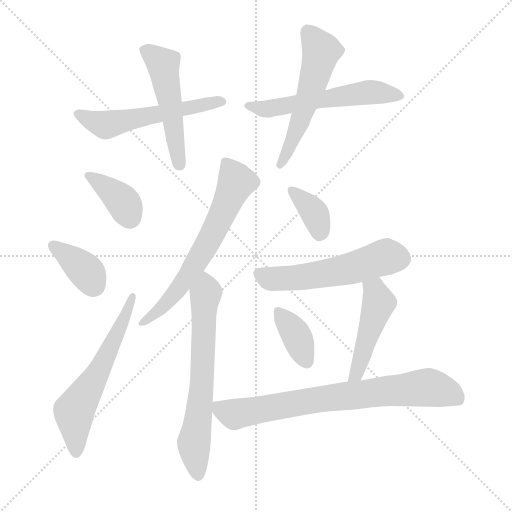
t = 0.00 s
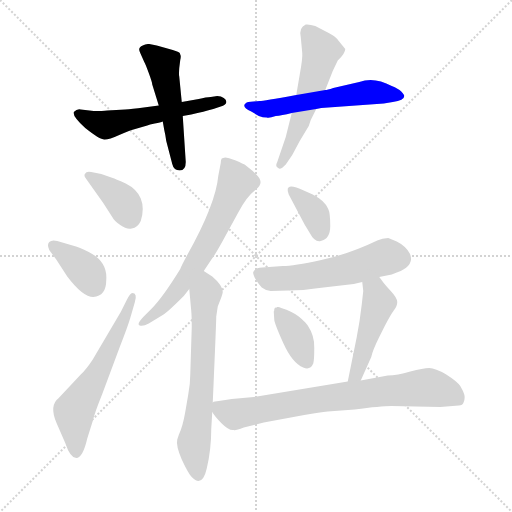
t = 1.89 s
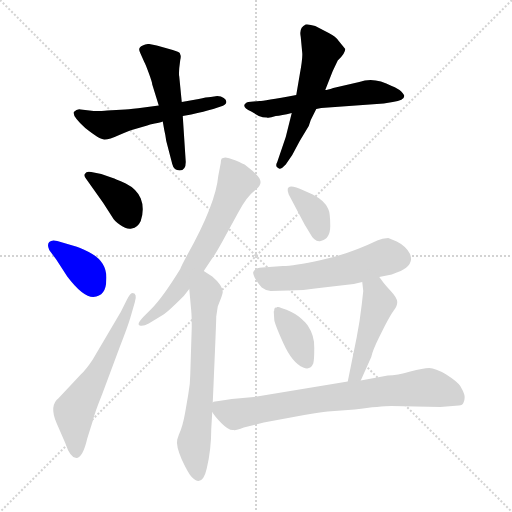
t = 3.78 s
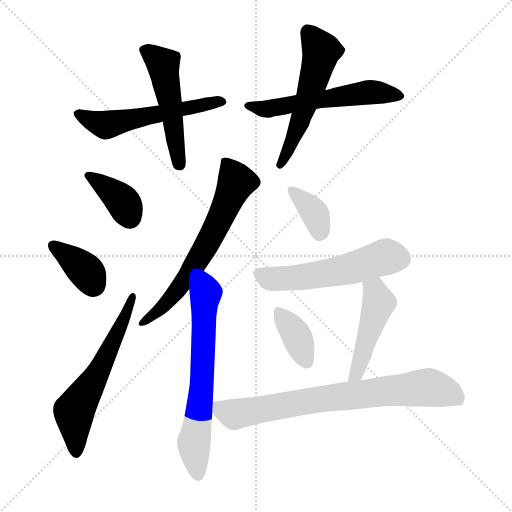
t = 5.67 s
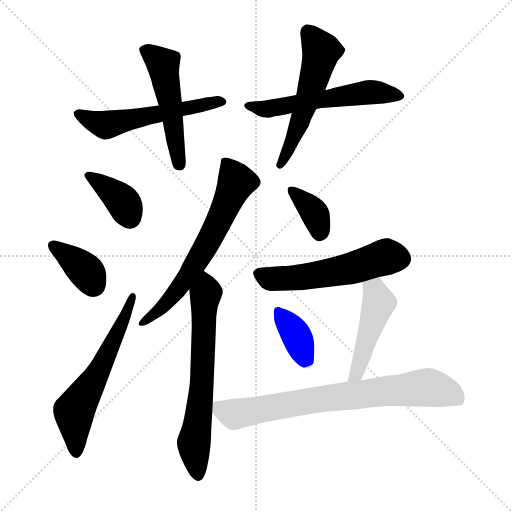
t = 7.56 s
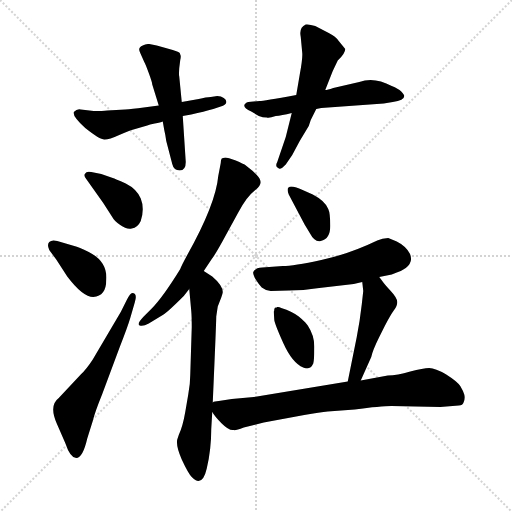
t = 9.45 s

The animated SVG that drew these frames (rendered in a browser with its animation timeline set to each time). Animation: 14 CSS @keyframes rules; one cycle of 9.45 s.

<svg version="1.1" viewBox="0 0 1024 1024" xmlns="http://www.w3.org/2000/svg">
  <g stroke="lightgray" stroke-dasharray="1,1" stroke-width="1" transform="scale(4, 4)">
    <line x1="0" y1="0" x2="256" y2="256"></line>
    <line x1="256" y1="0" x2="0" y2="256"></line>
    <line x1="128" y1="0" x2="128" y2="256"></line>
    <line x1="0" y1="128" x2="256" y2="128"></line>
  </g>
<g transform="scale(1, -1) translate(0, -855)">
   <style type="text/css">
    @keyframes keyframes0 {
      from {
       stroke: blue;
       stroke-dashoffset: 553;
       stroke-width: 128;
       }
       64% {
       animation-timing-function: step-end;
       stroke: blue;
       stroke-dashoffset: 0;
       stroke-width: 128;
       }
       to {
       stroke: black;
       stroke-width: 1024;
       }
       }
       #make-me-a-hanzi-animation-0 {
         animation: keyframes0 0.700033s both;
         animation-delay: 0.000000s;
         animation-timing-function: linear;
       }
    @keyframes keyframes1 {
      from {
       stroke: blue;
       stroke-dashoffset: 499;
       stroke-width: 128;
       }
       62% {
       animation-timing-function: step-end;
       stroke: blue;
       stroke-dashoffset: 0;
       stroke-width: 128;
       }
       to {
       stroke: black;
       stroke-width: 1024;
       }
       }
       #make-me-a-hanzi-animation-1 {
         animation: keyframes1 0.656087s both;
         animation-delay: 0.700033s;
         animation-timing-function: linear;
       }
    @keyframes keyframes2 {
      from {
       stroke: blue;
       stroke-dashoffset: 564;
       stroke-width: 128;
       }
       65% {
       animation-timing-function: step-end;
       stroke: blue;
       stroke-dashoffset: 0;
       stroke-width: 128;
       }
       to {
       stroke: black;
       stroke-width: 1024;
       }
       }
       #make-me-a-hanzi-animation-2 {
         animation: keyframes2 0.708984s both;
         animation-delay: 1.356120s;
         animation-timing-function: linear;
       }
    @keyframes keyframes3 {
      from {
       stroke: blue;
       stroke-dashoffset: 546;
       stroke-width: 128;
       }
       64% {
       animation-timing-function: step-end;
       stroke: blue;
       stroke-dashoffset: 0;
       stroke-width: 128;
       }
       to {
       stroke: black;
       stroke-width: 1024;
       }
       }
       #make-me-a-hanzi-animation-3 {
         animation: keyframes3 0.694336s both;
         animation-delay: 2.065104s;
         animation-timing-function: linear;
       }
    @keyframes keyframes4 {
      from {
       stroke: blue;
       stroke-dashoffset: 375;
       stroke-width: 128;
       }
       55% {
       animation-timing-function: step-end;
       stroke: blue;
       stroke-dashoffset: 0;
       stroke-width: 128;
       }
       to {
       stroke: black;
       stroke-width: 1024;
       }
       }
       #make-me-a-hanzi-animation-4 {
         animation: keyframes4 0.555176s both;
         animation-delay: 2.759440s;
         animation-timing-function: linear;
       }
    @keyframes keyframes5 {
      from {
       stroke: blue;
       stroke-dashoffset: 371;
       stroke-width: 128;
       }
       55% {
       animation-timing-function: step-end;
       stroke: blue;
       stroke-dashoffset: 0;
       stroke-width: 128;
       }
       to {
       stroke: black;
       stroke-width: 1024;
       }
       }
       #make-me-a-hanzi-animation-5 {
         animation: keyframes5 0.551921s both;
         animation-delay: 3.314616s;
         animation-timing-function: linear;
       }
    @keyframes keyframes6 {
      from {
       stroke: blue;
       stroke-dashoffset: 598;
       stroke-width: 128;
       }
       66% {
       animation-timing-function: step-end;
       stroke: blue;
       stroke-dashoffset: 0;
       stroke-width: 128;
       }
       to {
       stroke: black;
       stroke-width: 1024;
       }
       }
       #make-me-a-hanzi-animation-6 {
         animation: keyframes6 0.736654s both;
         animation-delay: 3.866536s;
         animation-timing-function: linear;
       }
    @keyframes keyframes7 {
      from {
       stroke: blue;
       stroke-dashoffset: 648;
       stroke-width: 128;
       }
       68% {
       animation-timing-function: step-end;
       stroke: blue;
       stroke-dashoffset: 0;
       stroke-width: 128;
       }
       to {
       stroke: black;
       stroke-width: 1024;
       }
       }
       #make-me-a-hanzi-animation-7 {
         animation: keyframes7 0.777344s both;
         animation-delay: 4.603190s;
         animation-timing-function: linear;
       }
    @keyframes keyframes8 {
      from {
       stroke: blue;
       stroke-dashoffset: 655;
       stroke-width: 128;
       }
       68% {
       animation-timing-function: step-end;
       stroke: blue;
       stroke-dashoffset: 0;
       stroke-width: 128;
       }
       to {
       stroke: black;
       stroke-width: 1024;
       }
       }
       #make-me-a-hanzi-animation-8 {
         animation: keyframes8 0.783040s both;
         animation-delay: 5.380534s;
         animation-timing-function: linear;
       }
    @keyframes keyframes9 {
      from {
       stroke: blue;
       stroke-dashoffset: 358;
       stroke-width: 128;
       }
       54% {
       animation-timing-function: step-end;
       stroke: blue;
       stroke-dashoffset: 0;
       stroke-width: 128;
       }
       to {
       stroke: black;
       stroke-width: 1024;
       }
       }
       #make-me-a-hanzi-animation-9 {
         animation: keyframes9 0.541341s both;
         animation-delay: 6.163574s;
         animation-timing-function: linear;
       }
    @keyframes keyframes10 {
      from {
       stroke: blue;
       stroke-dashoffset: 546;
       stroke-width: 128;
       }
       64% {
       animation-timing-function: step-end;
       stroke: blue;
       stroke-dashoffset: 0;
       stroke-width: 128;
       }
       to {
       stroke: black;
       stroke-width: 1024;
       }
       }
       #make-me-a-hanzi-animation-10 {
         animation: keyframes10 0.694336s both;
         animation-delay: 6.704915s;
         animation-timing-function: linear;
       }
    @keyframes keyframes11 {
      from {
       stroke: blue;
       stroke-dashoffset: 377;
       stroke-width: 128;
       }
       55% {
       animation-timing-function: step-end;
       stroke: blue;
       stroke-dashoffset: 0;
       stroke-width: 128;
       }
       to {
       stroke: black;
       stroke-width: 1024;
       }
       }
       #make-me-a-hanzi-animation-11 {
         animation: keyframes11 0.556803s both;
         animation-delay: 7.399251s;
         animation-timing-function: linear;
       }
    @keyframes keyframes12 {
      from {
       stroke: blue;
       stroke-dashoffset: 467;
       stroke-width: 128;
       }
       60% {
       animation-timing-function: step-end;
       stroke: blue;
       stroke-dashoffset: 0;
       stroke-width: 128;
       }
       to {
       stroke: black;
       stroke-width: 1024;
       }
       }
       #make-me-a-hanzi-animation-12 {
         animation: keyframes12 0.630046s both;
         animation-delay: 7.956055s;
         animation-timing-function: linear;
       }
    @keyframes keyframes13 {
      from {
       stroke: blue;
       stroke-dashoffset: 751;
       stroke-width: 128;
       }
       71% {
       animation-timing-function: step-end;
       stroke: blue;
       stroke-dashoffset: 0;
       stroke-width: 128;
       }
       to {
       stroke: black;
       stroke-width: 1024;
       }
       }
       #make-me-a-hanzi-animation-13 {
         animation: keyframes13 0.861165s both;
         animation-delay: 8.586100s;
         animation-timing-function: linear;
       }
</style>
<path d="M 317.5 644.0 L 287.5 640.0 Q 263.5 637.0 250.5 636.0 L 214.5 634.0 Q 205.5 633.0 187.5 633.0 L 161.5 636.0 Q 154.5 638.0 147.5 631.0 Q 144.5 623.0 170.5 599.0 Q 200.5 575.0 209.5 576.0 Q 218.5 576.0 238.5 585.0 Q 259.5 594.0 263.5 595.0 L 294.5 604.0 Q 298.5 606.0 309.5 608.0 Q 321.5 610.0 325.5 612.0 L 365.5 623.0 L 382.5 626.0 Q 408.5 632.0 426.5 637.0 L 441.5 642.0 Q 451.5 645.0 452.5 650.0 Q 453.5 655.0 447.5 659.0 Q 442.5 663.0 434.5 663.0 L 421.5 661.0 Q 412.5 661.0 397.5 657.0 L 363.5 651.0 L 317.5 644.0 Z" fill="lightgray"></path> 
<path d="M 304.5 686.0 L 317.5 644.0 L 325.5 612.0 L 328.5 595.0 Q 330.5 587.0 332.5 573.0 L 344.5 527.0 Q 347.5 514.0 359.5 514.0 Q 371.5 514.0 371.5 531.0 L 365.5 623.0 L 363.5 651.0 L 358.5 702.0 Q 357.5 705.0 358.5 719.0 L 360.5 735.0 Q 361.5 738.0 361.5 743.0 L 359.5 749.0 Q 358.5 751.0 345.5 755.0 L 313.5 764.0 L 298.5 767.0 Q 291.5 768.0 285.5 764.0 Q 274.5 760.0 280.5 749.0 L 288.5 731.0 Q 290.5 728.0 297.5 709.0 Q 304.5 690.0 304.5 686.0 Z" fill="lightgray"></path> 
<path d="M 718.5 691.0 L 666.5 679.0 Q 654.5 675.0 650.5 675.0 L 592.5 665.0 Q 525.5 653.0 519.5 653.0 L 496.5 651.0 Q 489.5 649.0 488.5 644.0 Q 488.5 638.0 502.5 632.0 L 517.5 623.0 Q 525.5 620.0 533.5 620.0 Q 537.5 618.0 551.5 623.0 Q 562.5 624.0 583.5 629.0 L 632.5 637.0 L 642.5 639.0 L 767.5 648.0 L 785.5 651.0 Q 808.5 654.0 808.5 663.0 Q 808.5 666.0 802.5 672.0 Q 796.5 678.0 783.5 683.0 Q 748.5 702.0 718.5 691.0 Z" fill="lightgray"></path> 
<path d="M 650.5 675.0 L 665.5 713.0 L 675.5 734.0 Q 690.5 748.0 690.5 757.0 L 677.5 773.0 Q 670.5 783.0 657.5 789.0 L 630.5 803.0 Q 618.5 807.0 611.5 806.0 Q 597.5 800.0 601.5 781.0 L 604.5 749.0 Q 605.5 739.0 599.5 706.0 L 592.5 665.0 L 583.5 629.0 L 571.5 581.0 L 554.5 531.0 Q 549.5 522.0 556.5 519.0 Q 560.5 514.0 571.5 526.0 L 584.5 545.0 Q 598.5 573.0 617.5 603.0 L 621.5 615.0 L 632.5 637.0 L 650.5 675.0 Z" fill="lightgray"></path> 
<path d="M 172.5 497.0 L 206.5 449.0 L 224.5 421.0 Q 228.5 413.0 240.5 405.0 Q 252.5 396.0 263.5 398.0 Q 275.5 400.0 281.5 413.0 Q 289.5 438.0 281.5 458.0 Q 273.5 477.0 251.5 488.0 Q 229.5 498.0 225.5 499.0 L 202.5 507.0 L 182.5 511.0 Q 172.5 513.0 170.5 508.0 Q 166.5 504.0 172.5 497.0 Z" fill="lightgray"></path> 
<path d="M 212.5 295.0 Q 215.5 332.0 177.5 351.0 Q 157.5 361.0 148.5 363.0 L 114.5 373.0 Q 103.5 376.0 98.5 371.0 Q 93.5 366.0 98.5 355.0 L 112.5 336.0 L 134.5 302.0 Q 165.5 261.0 186.5 261.0 Q 212.5 263.0 212.5 295.0 Z" fill="lightgray"></path> 
<path d="M 260.5 219.0 L 269.5 250.0 Q 275.5 269.0 264.5 269.0 Q 260.5 269.0 253.5 255.0 L 241.5 231.0 L 185.5 136.0 Q 172.5 116.0 161.5 106.0 L 117.5 59.0 Q 97.5 44.0 113.5 8.0 L 130.5 -31.0 Q 140.5 -61.0 152.5 -61.0 Q 165.5 -61.0 174.5 -22.0 L 185.5 13.0 Q 189.5 30.0 204.5 67.0 L 239.5 161.0 Q 255.5 202.0 260.5 219.0 Z" fill="lightgray"></path> 
<path d="M 407.5 313.0 L 423.5 337.0 Q 431.5 347.0 453.5 388.0 L 476.5 430.0 Q 493.5 462.0 509.5 474.0 Q 525.5 485.0 519.5 497.0 Q 518.5 501.0 505.5 513.0 L 490.5 525.0 Q 487.5 527.0 471.5 534.0 Q 455.5 540.0 450.5 540.0 Q 445.5 539.0 443.5 538.0 Q 441.5 536.0 441.5 529.0 L 436.5 503.0 Q 431.5 447.0 374.5 345.0 Q 362.5 323.0 360.5 317.0 Q 325.5 260.0 302.5 237.0 L 286.5 221.0 Q 272.5 206.0 279.5 204.0 Q 286.5 202.0 297.5 208.0 L 325.5 225.0 Q 333.5 229.0 367.5 263.0 L 378.5 277.0 L 407.5 313.0 Z" fill="lightgray"></path> 
<path d="M 425.5 50.0 Q 432.5 210.0 432.5 222.0 L 435.5 242.0 L 442.5 260.0 Q 445.5 269.0 445.5 271.0 Q 445.5 284.0 424.5 302.0 L 407.5 313.0 C 382.5 329.0 375.5 307.0 378.5 277.0 L 382.5 233.0 Q 383.5 222.0 383.5 201.0 L 380.5 105.0 Q 380.5 88.0 376.5 66.0 L 370.5 31.0 Q 365.5 2.0 357.5 -15.0 L 354.5 -24.0 Q 351.5 -36.0 363.5 -64.0 Q 376.5 -92.0 383.5 -99.0 Q 404.5 -121.0 413.5 -82.0 Q 422.5 -44.0 422.5 -3.0 L 424.5 31.0 L 425.5 50.0 Z" fill="lightgray"></path> 
<path d="M 577.5 466.0 L 605.5 413.0 Q 609.5 405.0 613.5 399.0 L 619.5 389.0 Q 629.5 370.0 641.5 373.0 Q 660.5 377.0 660.5 403.0 Q 660.5 429.0 656.5 437.0 Q 650.5 453.0 625.5 466.0 L 607.5 474.0 Q 590.5 482.0 582.5 482.0 Q 575.5 481.0 575.5 477.0 Q 574.5 474.0 577.5 466.0 Z" fill="lightgray"></path> 
<path d="M 565.5 323.0 L 524.5 320.0 Q 511.5 320.0 506.5 311.0 Q 505.5 307.0 511.5 296.0 Q 518.5 285.0 523.5 280.0 Q 532.5 273.0 541.5 273.0 L 577.5 274.0 Q 605.5 274.0 638.5 279.0 L 707.5 287.0 L 724.5 291.0 L 758.5 301.0 L 783.5 306.0 Q 805.5 314.0 811.5 319.0 Q 827.5 332.0 819.5 348.0 Q 811.5 363.0 793.5 372.0 L 776.5 379.0 Q 764.5 379.0 754.5 374.0 Q 698.5 347.0 642.5 335.0 Q 586.5 323.0 565.5 323.0 Z" fill="lightgray"></path> 
<path d="M 606.5 120.0 Q 620.5 114.0 626.5 128.0 Q 628.5 134.0 628.5 159.0 Q 629.5 183.0 615.5 204.0 L 611.5 209.0 Q 610.5 211.0 597.5 222.0 Q 584.5 232.0 562.5 239.0 Q 557.5 242.0 554.5 241.0 Q 552.5 239.0 550.5 240.0 Q 549.5 240.0 548.5 236.0 Q 548.5 232.0 547.5 232.0 L 548.5 216.0 Q 548.5 209.0 566.5 169.0 Q 584.5 129.0 606.5 120.0 Z" fill="lightgray"></path> 
<path d="M 724.5 291.0 L 726.5 273.0 L 723.5 246.0 Q 719.5 211.0 713.5 181.0 L 695.5 92.0 C 689.5 63.0 709.5 67.0 721.5 94.0 L 742.5 141.0 Q 745.5 155.0 758.5 181.0 L 769.5 203.0 Q 781.5 226.0 787.5 234.0 Q 794.5 242.0 794.5 251.0 Q 794.5 259.0 781.5 273.0 Q 768.5 287.0 764.5 293.0 L 758.5 301.0 C 740.5 325.0 721.5 321.0 724.5 291.0 Z" fill="lightgray"></path> 
<path d="M 695.5 92.0 L 507.5 61.0 L 463.5 57.0 L 437.5 53.0 Q 428.5 53.0 425.5 50.0 C 412.5 47.0 412.5 47.0 424.5 31.0 Q 429.5 22.0 443.5 8.0 Q 458.5 -7.0 467.5 -5.0 Q 469.5 -7.0 487.5 0.0 L 527.5 10.0 L 608.5 25.0 Q 640.5 31.0 655.5 32.0 L 709.5 36.0 Q 761.5 43.0 782.5 43.0 L 880.5 41.0 L 917.5 44.0 Q 925.5 44.0 927.5 51.0 Q 930.5 58.0 928.5 66.0 Q 926.5 73.0 920.5 83.0 Q 914.5 92.0 892.5 106.0 Q 870.5 119.0 858.5 119.0 Q 846.5 119.0 820.5 112.0 Q 794.5 104.0 775.5 104.0 L 721.5 94.0 L 695.5 92.0 Z" fill="lightgray"></path> 
      <clipPath id="make-me-a-hanzi-clip-0">
      <path d="M 317.5 644.0 L 287.5 640.0 Q 263.5 637.0 250.5 636.0 L 214.5 634.0 Q 205.5 633.0 187.5 633.0 L 161.5 636.0 Q 154.5 638.0 147.5 631.0 Q 144.5 623.0 170.5 599.0 Q 200.5 575.0 209.5 576.0 Q 218.5 576.0 238.5 585.0 Q 259.5 594.0 263.5 595.0 L 294.5 604.0 Q 298.5 606.0 309.5 608.0 Q 321.5 610.0 325.5 612.0 L 365.5 623.0 L 382.5 626.0 Q 408.5 632.0 426.5 637.0 L 441.5 642.0 Q 451.5 645.0 452.5 650.0 Q 453.5 655.0 447.5 659.0 Q 442.5 663.0 434.5 663.0 L 421.5 661.0 Q 412.5 661.0 397.5 657.0 L 363.5 651.0 L 317.5 644.0 Z" fill="lightgray"></path>
      </clipPath>
      <path clip-path="url(#make-me-a-hanzi-clip-0)" d="M 156.5 629.0 L 208.5 605.0 L 443.5 651.0 " fill="none" id="make-me-a-hanzi-animation-0" stroke-dasharray="425 850" stroke-linecap="round"></path>

      <clipPath id="make-me-a-hanzi-clip-1">
      <path d="M 304.5 686.0 L 317.5 644.0 L 325.5 612.0 L 328.5 595.0 Q 330.5 587.0 332.5 573.0 L 344.5 527.0 Q 347.5 514.0 359.5 514.0 Q 371.5 514.0 371.5 531.0 L 365.5 623.0 L 363.5 651.0 L 358.5 702.0 Q 357.5 705.0 358.5 719.0 L 360.5 735.0 Q 361.5 738.0 361.5 743.0 L 359.5 749.0 Q 358.5 751.0 345.5 755.0 L 313.5 764.0 L 298.5 767.0 Q 291.5 768.0 285.5 764.0 Q 274.5 760.0 280.5 749.0 L 288.5 731.0 Q 290.5 728.0 297.5 709.0 Q 304.5 690.0 304.5 686.0 Z" fill="lightgray"></path>
      </clipPath>
      <path clip-path="url(#make-me-a-hanzi-clip-1)" d="M 295.5 753.0 L 326.5 726.0 L 358.5 527.0 " fill="none" id="make-me-a-hanzi-animation-1" stroke-dasharray="371 742" stroke-linecap="round"></path>

      <clipPath id="make-me-a-hanzi-clip-2">
      <path d="M 718.5 691.0 L 666.5 679.0 Q 654.5 675.0 650.5 675.0 L 592.5 665.0 Q 525.5 653.0 519.5 653.0 L 496.5 651.0 Q 489.5 649.0 488.5 644.0 Q 488.5 638.0 502.5 632.0 L 517.5 623.0 Q 525.5 620.0 533.5 620.0 Q 537.5 618.0 551.5 623.0 Q 562.5 624.0 583.5 629.0 L 632.5 637.0 L 642.5 639.0 L 767.5 648.0 L 785.5 651.0 Q 808.5 654.0 808.5 663.0 Q 808.5 666.0 802.5 672.0 Q 796.5 678.0 783.5 683.0 Q 748.5 702.0 718.5 691.0 Z" fill="lightgray"></path>
      </clipPath>
      <path clip-path="url(#make-me-a-hanzi-clip-2)" d="M 495.5 644.0 L 537.5 637.0 L 738.5 671.0 L 799.5 664.0 " fill="none" id="make-me-a-hanzi-animation-2" stroke-dasharray="436 872" stroke-linecap="round"></path>

      <clipPath id="make-me-a-hanzi-clip-3">
      <path d="M 650.5 675.0 L 665.5 713.0 L 675.5 734.0 Q 690.5 748.0 690.5 757.0 L 677.5 773.0 Q 670.5 783.0 657.5 789.0 L 630.5 803.0 Q 618.5 807.0 611.5 806.0 Q 597.5 800.0 601.5 781.0 L 604.5 749.0 Q 605.5 739.0 599.5 706.0 L 592.5 665.0 L 583.5 629.0 L 571.5 581.0 L 554.5 531.0 Q 549.5 522.0 556.5 519.0 Q 560.5 514.0 571.5 526.0 L 584.5 545.0 Q 598.5 573.0 617.5 603.0 L 621.5 615.0 L 632.5 637.0 L 650.5 675.0 Z" fill="lightgray"></path>
      </clipPath>
      <path clip-path="url(#make-me-a-hanzi-clip-3)" d="M 615.5 793.0 L 642.5 754.0 L 640.5 744.0 L 597.5 606.0 L 560.5 526.0 " fill="none" id="make-me-a-hanzi-animation-3" stroke-dasharray="418 836" stroke-linecap="round"></path>

      <clipPath id="make-me-a-hanzi-clip-4">
      <path d="M 172.5 497.0 L 206.5 449.0 L 224.5 421.0 Q 228.5 413.0 240.5 405.0 Q 252.5 396.0 263.5 398.0 Q 275.5 400.0 281.5 413.0 Q 289.5 438.0 281.5 458.0 Q 273.5 477.0 251.5 488.0 Q 229.5 498.0 225.5 499.0 L 202.5 507.0 L 182.5 511.0 Q 172.5 513.0 170.5 508.0 Q 166.5 504.0 172.5 497.0 Z" fill="lightgray"></path>
      </clipPath>
      <path clip-path="url(#make-me-a-hanzi-clip-4)" d="M 177.5 504.0 L 240.5 457.0 L 259.5 421.0 " fill="none" id="make-me-a-hanzi-animation-4" stroke-dasharray="247 494" stroke-linecap="round"></path>

      <clipPath id="make-me-a-hanzi-clip-5">
      <path d="M 212.5 295.0 Q 215.5 332.0 177.5 351.0 Q 157.5 361.0 148.5 363.0 L 114.5 373.0 Q 103.5 376.0 98.5 371.0 Q 93.5 366.0 98.5 355.0 L 112.5 336.0 L 134.5 302.0 Q 165.5 261.0 186.5 261.0 Q 212.5 263.0 212.5 295.0 Z" fill="lightgray"></path>
      </clipPath>
      <path clip-path="url(#make-me-a-hanzi-clip-5)" d="M 105.5 365.0 L 172.5 312.0 L 186.5 286.0 " fill="none" id="make-me-a-hanzi-animation-5" stroke-dasharray="243 486" stroke-linecap="round"></path>

      <clipPath id="make-me-a-hanzi-clip-6">
      <path d="M 260.5 219.0 L 269.5 250.0 Q 275.5 269.0 264.5 269.0 Q 260.5 269.0 253.5 255.0 L 241.5 231.0 L 185.5 136.0 Q 172.5 116.0 161.5 106.0 L 117.5 59.0 Q 97.5 44.0 113.5 8.0 L 130.5 -31.0 Q 140.5 -61.0 152.5 -61.0 Q 165.5 -61.0 174.5 -22.0 L 185.5 13.0 Q 189.5 30.0 204.5 67.0 L 239.5 161.0 Q 255.5 202.0 260.5 219.0 Z" fill="lightgray"></path>
      </clipPath>
      <path clip-path="url(#make-me-a-hanzi-clip-6)" d="M 152.5 -51.0 L 150.5 37.0 L 202.5 121.0 L 265.5 263.0 " fill="none" id="make-me-a-hanzi-animation-6" stroke-dasharray="470 940" stroke-linecap="round"></path>

      <clipPath id="make-me-a-hanzi-clip-7">
      <path d="M 407.5 313.0 L 423.5 337.0 Q 431.5 347.0 453.5 388.0 L 476.5 430.0 Q 493.5 462.0 509.5 474.0 Q 525.5 485.0 519.5 497.0 Q 518.5 501.0 505.5 513.0 L 490.5 525.0 Q 487.5 527.0 471.5 534.0 Q 455.5 540.0 450.5 540.0 Q 445.5 539.0 443.5 538.0 Q 441.5 536.0 441.5 529.0 L 436.5 503.0 Q 431.5 447.0 374.5 345.0 Q 362.5 323.0 360.5 317.0 Q 325.5 260.0 302.5 237.0 L 286.5 221.0 Q 272.5 206.0 279.5 204.0 Q 286.5 202.0 297.5 208.0 L 325.5 225.0 Q 333.5 229.0 367.5 263.0 L 378.5 277.0 L 407.5 313.0 Z" fill="lightgray"></path>
      </clipPath>
      <path clip-path="url(#make-me-a-hanzi-clip-7)" d="M 448.5 532.0 L 472.5 491.0 L 427.5 390.0 L 349.5 266.0 L 283.5 208.0 " fill="none" id="make-me-a-hanzi-animation-7" stroke-dasharray="520 1040" stroke-linecap="round"></path>

      <clipPath id="make-me-a-hanzi-clip-8">
      <path d="M 425.5 50.0 Q 432.5 210.0 432.5 222.0 L 435.5 242.0 L 442.5 260.0 Q 445.5 269.0 445.5 271.0 Q 445.5 284.0 424.5 302.0 L 407.5 313.0 C 382.5 329.0 375.5 307.0 378.5 277.0 L 382.5 233.0 Q 383.5 222.0 383.5 201.0 L 380.5 105.0 Q 380.5 88.0 376.5 66.0 L 370.5 31.0 Q 365.5 2.0 357.5 -15.0 L 354.5 -24.0 Q 351.5 -36.0 363.5 -64.0 Q 376.5 -92.0 383.5 -99.0 Q 404.5 -121.0 413.5 -82.0 Q 422.5 -44.0 422.5 -3.0 L 424.5 31.0 L 425.5 50.0 Z" fill="lightgray"></path>
      </clipPath>
      <path clip-path="url(#make-me-a-hanzi-clip-8)" d="M 407.5 303.0 L 412.5 278.0 L 405.5 92.0 L 387.5 -33.0 L 395.5 -94.0 " fill="none" id="make-me-a-hanzi-animation-8" stroke-dasharray="527 1054" stroke-linecap="round"></path>

      <clipPath id="make-me-a-hanzi-clip-9">
      <path d="M 577.5 466.0 L 605.5 413.0 Q 609.5 405.0 613.5 399.0 L 619.5 389.0 Q 629.5 370.0 641.5 373.0 Q 660.5 377.0 660.5 403.0 Q 660.5 429.0 656.5 437.0 Q 650.5 453.0 625.5 466.0 L 607.5 474.0 Q 590.5 482.0 582.5 482.0 Q 575.5 481.0 575.5 477.0 Q 574.5 474.0 577.5 466.0 Z" fill="lightgray"></path>
      </clipPath>
      <path clip-path="url(#make-me-a-hanzi-clip-9)" d="M 583.5 473.0 L 626.5 432.0 L 639.5 391.0 " fill="none" id="make-me-a-hanzi-animation-9" stroke-dasharray="230 460" stroke-linecap="round"></path>

      <clipPath id="make-me-a-hanzi-clip-10">
      <path d="M 565.5 323.0 L 524.5 320.0 Q 511.5 320.0 506.5 311.0 Q 505.5 307.0 511.5 296.0 Q 518.5 285.0 523.5 280.0 Q 532.5 273.0 541.5 273.0 L 577.5 274.0 Q 605.5 274.0 638.5 279.0 L 707.5 287.0 L 724.5 291.0 L 758.5 301.0 L 783.5 306.0 Q 805.5 314.0 811.5 319.0 Q 827.5 332.0 819.5 348.0 Q 811.5 363.0 793.5 372.0 L 776.5 379.0 Q 764.5 379.0 754.5 374.0 Q 698.5 347.0 642.5 335.0 Q 586.5 323.0 565.5 323.0 Z" fill="lightgray"></path>
      </clipPath>
      <path clip-path="url(#make-me-a-hanzi-clip-10)" d="M 517.5 306.0 L 546.5 297.0 L 597.5 300.0 L 697.5 317.0 L 762.5 339.0 L 800.5 338.0 " fill="none" id="make-me-a-hanzi-animation-10" stroke-dasharray="418 836" stroke-linecap="round"></path>

      <clipPath id="make-me-a-hanzi-clip-11">
      <path d="M 606.5 120.0 Q 620.5 114.0 626.5 128.0 Q 628.5 134.0 628.5 159.0 Q 629.5 183.0 615.5 204.0 L 611.5 209.0 Q 610.5 211.0 597.5 222.0 Q 584.5 232.0 562.5 239.0 Q 557.5 242.0 554.5 241.0 Q 552.5 239.0 550.5 240.0 Q 549.5 240.0 548.5 236.0 Q 548.5 232.0 547.5 232.0 L 548.5 216.0 Q 548.5 209.0 566.5 169.0 Q 584.5 129.0 606.5 120.0 Z" fill="lightgray"></path>
      </clipPath>
      <path clip-path="url(#make-me-a-hanzi-clip-11)" d="M 553.5 236.0 L 593.5 183.0 L 613.5 132.0 " fill="none" id="make-me-a-hanzi-animation-11" stroke-dasharray="249 498" stroke-linecap="round"></path>

      <clipPath id="make-me-a-hanzi-clip-12">
      <path d="M 724.5 291.0 L 726.5 273.0 L 723.5 246.0 Q 719.5 211.0 713.5 181.0 L 695.5 92.0 C 689.5 63.0 709.5 67.0 721.5 94.0 L 742.5 141.0 Q 745.5 155.0 758.5 181.0 L 769.5 203.0 Q 781.5 226.0 787.5 234.0 Q 794.5 242.0 794.5 251.0 Q 794.5 259.0 781.5 273.0 Q 768.5 287.0 764.5 293.0 L 758.5 301.0 C 740.5 325.0 721.5 321.0 724.5 291.0 Z" fill="lightgray"></path>
      </clipPath>
      <path clip-path="url(#make-me-a-hanzi-clip-12)" d="M 731.5 287.0 L 749.5 274.0 L 757.5 249.0 L 716.5 117.0 L 701.5 98.0 " fill="none" id="make-me-a-hanzi-animation-12" stroke-dasharray="339 678" stroke-linecap="round"></path>

      <clipPath id="make-me-a-hanzi-clip-13">
      <path d="M 695.5 92.0 L 507.5 61.0 L 463.5 57.0 L 437.5 53.0 Q 428.5 53.0 425.5 50.0 C 412.5 47.0 412.5 47.0 424.5 31.0 Q 429.5 22.0 443.5 8.0 Q 458.5 -7.0 467.5 -5.0 Q 469.5 -7.0 487.5 0.0 L 527.5 10.0 L 608.5 25.0 Q 640.5 31.0 655.5 32.0 L 709.5 36.0 Q 761.5 43.0 782.5 43.0 L 880.5 41.0 L 917.5 44.0 Q 925.5 44.0 927.5 51.0 Q 930.5 58.0 928.5 66.0 Q 926.5 73.0 920.5 83.0 Q 914.5 92.0 892.5 106.0 Q 870.5 119.0 858.5 119.0 Q 846.5 119.0 820.5 112.0 Q 794.5 104.0 775.5 104.0 L 721.5 94.0 L 695.5 92.0 Z" fill="lightgray"></path>
      </clipPath>
      <path clip-path="url(#make-me-a-hanzi-clip-13)" d="M 433.5 45.0 L 442.5 35.0 L 468.5 26.0 L 644.5 58.0 L 856.5 80.0 L 914.5 59.0 " fill="none" id="make-me-a-hanzi-animation-13" stroke-dasharray="623 1246" stroke-linecap="round"></path>

</g>
</svg>
